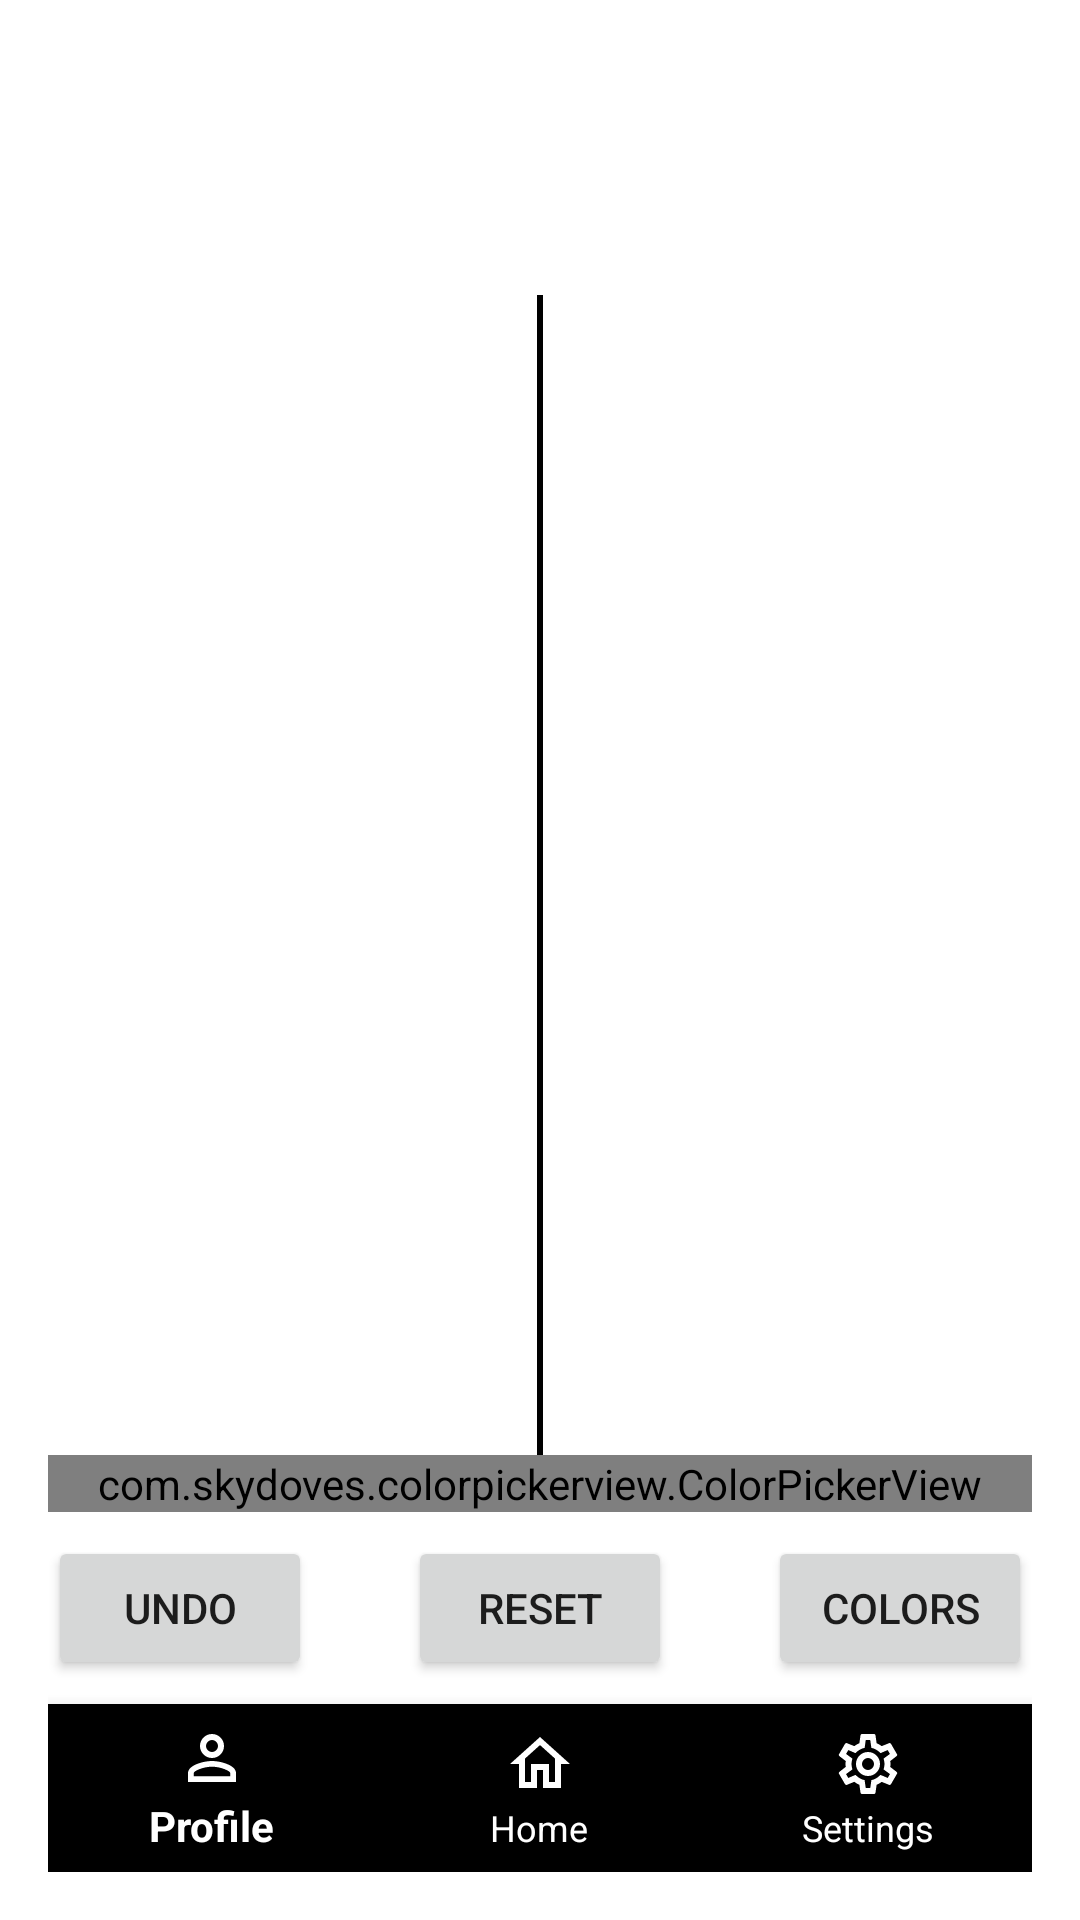

Android layout source for this screen:
<!-- AndroidManifest.xml: activity theme Theme.ColorSensor -->
<!-- res/layout/image_split.xml -->
<?xml version="1.0" encoding="utf-8"?>
<LinearLayout xmlns:android="http://schemas.android.com/apk/res/android"
    xmlns:app="http://schemas.android.com/apk/res-auto"
    android:layout_width="match_parent"
    android:layout_height="match_parent"
    android:orientation="vertical"
    android:padding="16dp">

    

    <TextView
        android:id="@+id/rgbValueText"
        android:layout_width="wrap_content"
        android:layout_height="wrap_content"
        android:text=" "
        android:textSize="18sp"
        android:layout_marginStart="8dp"
        android:paddingBottom="8dp"/>

    
    <View
        android:id="@+id/colorBox"
        android:layout_width="350dp"
        android:layout_height="50dp"
        android:layout_marginStart="8dp"
        android:background="#FFFFFF"
        android:layout_gravity="center_vertical"/>

    
    <FrameLayout
        android:layout_width="match_parent"
        android:layout_height="match_parent"
        android:layout_weight="1">

        
        <ImageView
            android:id="@+id/imageView"
            android:layout_width="match_parent"
            android:layout_height="match_parent"
            android:scaleType="fitCenter"
            android:contentDescription="Image to change color"/>

        
        <View
            android:id="@+id/verticalDivider"
            android:layout_width="2dp"
            android:layout_height="match_parent"
            android:visibility="visible"
            android:layout_gravity="center"
            android:background="#000000" />

        
        <ProgressBar
            android:id="@+id/loadingSpinner"
            style="?android:attr/progressBarStyleLarge"
            android:layout_width="wrap_content"
            android:layout_height="wrap_content"
            android:visibility="gone"
            android:layout_gravity="center"/>
    </FrameLayout>

    
    <com.skydoves.colorpickerview.ColorPickerView
        android:id="@+id/colorPickerView"
        android:layout_width="match_parent"
        android:layout_height="wrap_content"/>




    
    <RelativeLayout
        android:layout_width="match_parent"
        android:layout_height="wrap_content">

        <Button
            android:id="@+id/undoButton"
            android:layout_width="wrap_content"
            android:layout_height="wrap_content"
            android:layout_centerVertical="true"
            android:text="Undo"
            android:layout_marginTop="16dp"/>

        <Button
            android:id="@+id/resetButton"
            android:layout_width="wrap_content"
            android:layout_height="wrap_content"
            android:text="Reset"
            android:layout_centerInParent="true"
            android:layout_marginStart="20dp"
            android:layout_marginTop="16dp"/>

        <Button
            android:id="@+id/colorsButton"
            android:layout_width="wrap_content"
            android:layout_height="wrap_content"
            android:layout_alignParentEnd="true"
            android:layout_centerVertical="true"
            android:text="Colors" />
    </RelativeLayout>

    <com.google.android.material.bottomnavigation.BottomNavigationView
        android:id="@+id/bottomNavigationView3"
        android:layout_width="wrap_content"
        android:layout_height="wrap_content"
        android:background="@color/black"
        app:itemIconTint="@color/white"
        app:itemRippleColor="@color/white"
        app:itemTextColor="@color/white"
        app:layout_constraintBottom_toBottomOf="parent"
        app:layout_constraintEnd_toEndOf="parent"
        app:layout_constraintStart_toStartOf="parent"
        app:menu="@menu/bottom_nav" />

</LinearLayout>
<!-- resources referenced by this layout -->
<resources>
  <color name="black">#FF000000</color>
  <color name="white">#FFFFFFFF</color>
  <style name="Theme.ColorSensor" parent="Theme.AppCompat.Light.NoActionBar">
          
          <item name="colorPrimary">@color/purple_500</item>
          <item name="colorPrimaryVariant">@color/purple_700</item>
          <item name="colorSecondary">@color/teal_200</item>
          <item name="android:windowBackground">@color/white</item>
      </style>
  <color name="purple_500">#FF6200EE</color>
  <color name="purple_700">#FF3700B3</color>
  <color name="teal_200">#FF03DAC5</color>
</resources>
